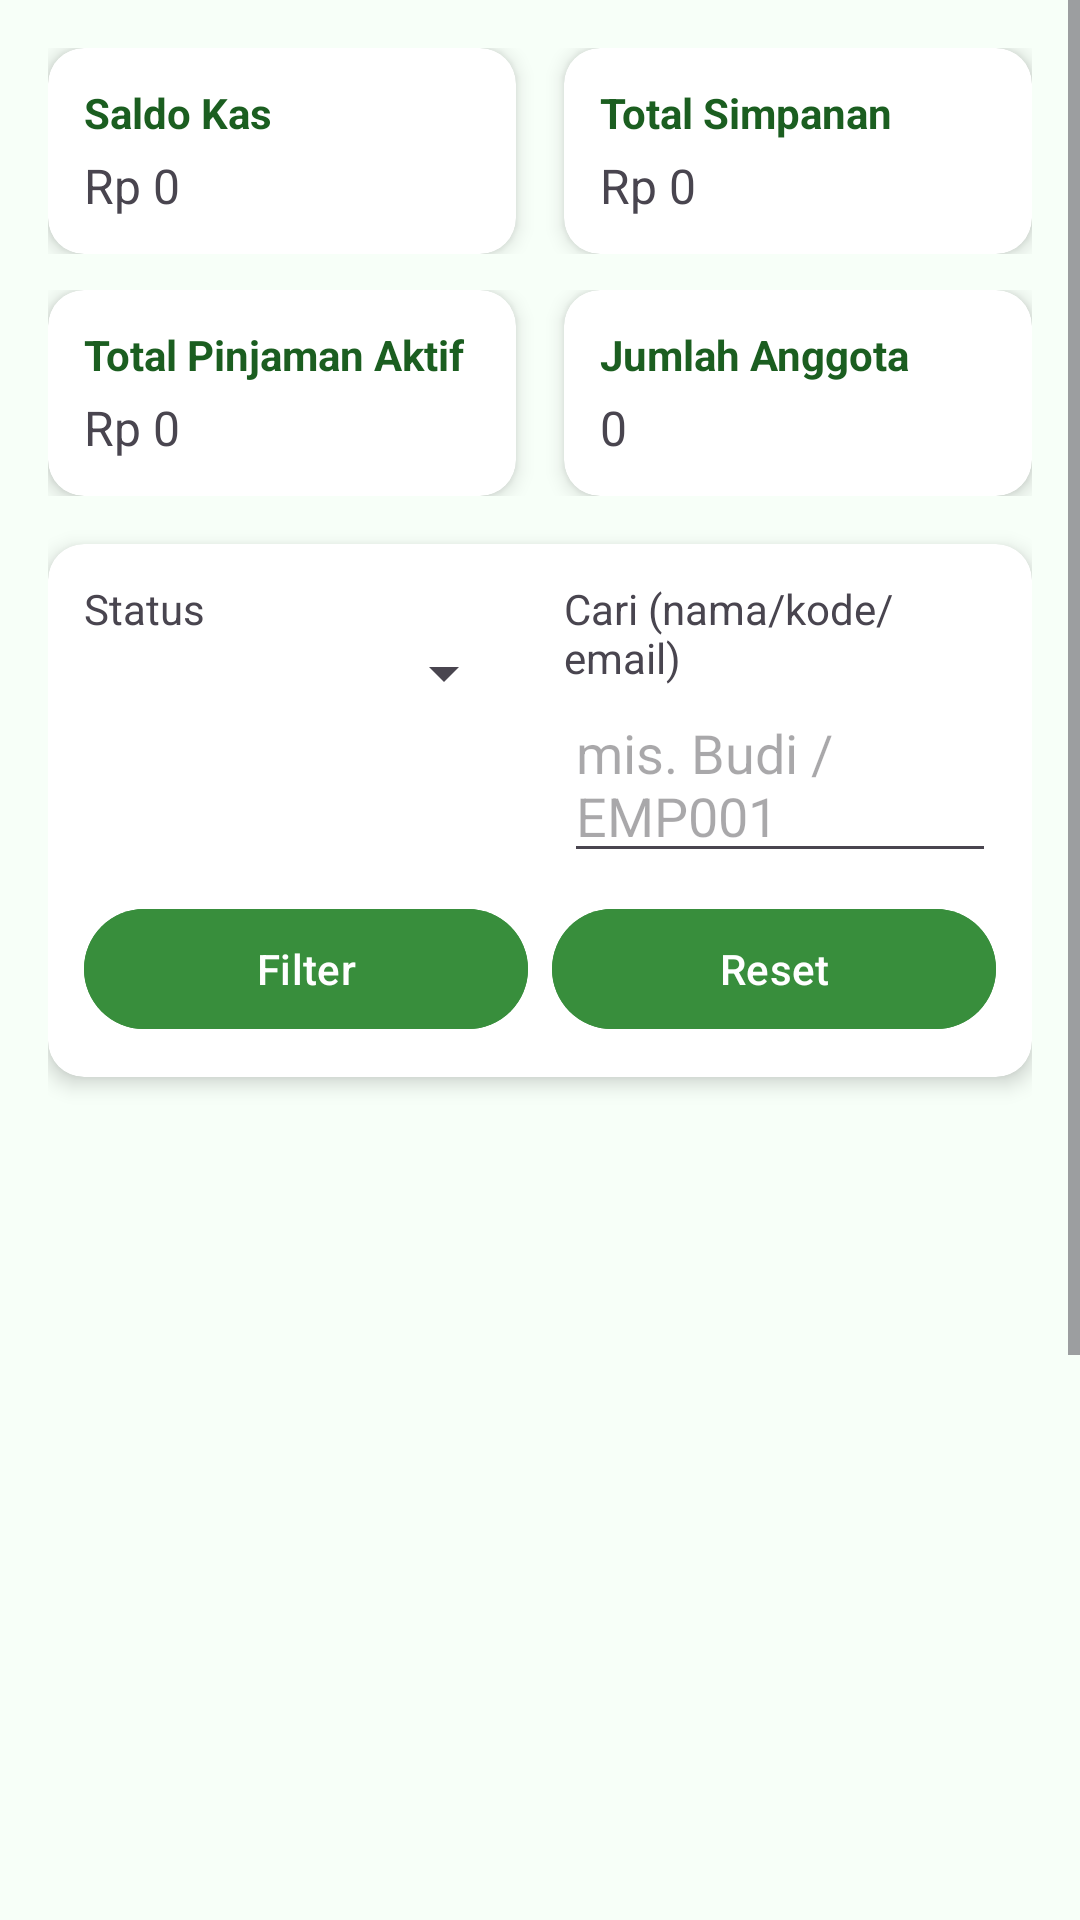

Write the Android layout XML for this screen, with the resource values it uses.
<!-- AndroidManifest.xml: application theme Theme.Projek_MAP -->
<!-- res/layout/fragment_laporan_admin.xml -->
<?xml version="1.0" encoding="utf-8"?>
<ScrollView xmlns:android="http://schemas.android.com/apk/res/android"
    xmlns:app="http://schemas.android.com/apk/res-auto"
    android:layout_width="match_parent"
    android:layout_height="match_parent"
    android:fillViewport="true"
    android:background="#F7FFF8">


    <LinearLayout
        android:orientation="vertical"
        android:padding="16dp"
        android:layout_width="match_parent"
        android:layout_height="wrap_content">

        
        <LinearLayout
            android:layout_width="match_parent"
            android:layout_height="wrap_content"
            android:orientation="horizontal">

            <androidx.cardview.widget.CardView
                android:layout_width="0dp"
                android:layout_height="wrap_content"
                android:layout_weight="1"
                android:layout_marginEnd="8dp"
                app:cardCornerRadius="12dp"
                app:cardElevation="4dp">

                <LinearLayout
                    android:padding="12dp"
                    android:orientation="vertical"
                    android:layout_width="match_parent"
                    android:layout_height="wrap_content">

                    <TextView
                        android:text="Saldo Kas"
                        android:textStyle="bold"
                        android:textColor="@color/green_900"
                        android:layout_width="wrap_content"
                        android:layout_height="wrap_content"/>

                    <TextView
                        android:id="@+id/tvSaldoKas"
                        android:text="Rp 0"
                        android:textSize="16sp"
                        android:layout_marginTop="4dp"
                        android:layout_width="wrap_content"
                        android:layout_height="wrap_content"/>
                </LinearLayout>
            </androidx.cardview.widget.CardView>

            <androidx.cardview.widget.CardView
                android:layout_width="0dp"
                android:layout_height="wrap_content"
                android:layout_weight="1"
                android:layout_marginStart="8dp"
                app:cardCornerRadius="12dp"
                app:cardElevation="4dp">

                <LinearLayout
                    android:padding="12dp"
                    android:orientation="vertical"
                    android:layout_width="match_parent"
                    android:layout_height="wrap_content">

                    <TextView
                        android:text="Total Simpanan"
                        android:textStyle="bold"
                        android:textColor="@color/green_900"
                        android:layout_width="wrap_content"
                        android:layout_height="wrap_content"/>

                    <TextView
                        android:id="@+id/tvTotalSimpananAll"
                        android:text="Rp 0"
                        android:textSize="16sp"
                        android:layout_marginTop="4dp"
                        android:layout_width="wrap_content"
                        android:layout_height="wrap_content"/>
                </LinearLayout>
            </androidx.cardview.widget.CardView>
        </LinearLayout>

        <LinearLayout
            android:layout_width="match_parent"
            android:layout_height="wrap_content"
            android:orientation="horizontal"
            android:layout_marginTop="12dp">

            <androidx.cardview.widget.CardView
                android:layout_width="0dp"
                android:layout_height="wrap_content"
                android:layout_weight="1"
                android:layout_marginEnd="8dp"
                app:cardCornerRadius="12dp"
                app:cardElevation="4dp">

                <LinearLayout
                    android:padding="12dp"
                    android:orientation="vertical"
                    android:layout_width="match_parent"
                    android:layout_height="wrap_content">

                    <TextView
                        android:text="Total Pinjaman Aktif"
                        android:textStyle="bold"
                        android:textColor="@color/green_900"
                        android:layout_width="wrap_content"
                        android:layout_height="wrap_content"/>

                    <TextView
                        android:id="@+id/tvTotalPinjamanAll"
                        android:text="Rp 0"
                        android:textSize="16sp"
                        android:layout_marginTop="4dp"
                        android:layout_width="wrap_content"
                        android:layout_height="wrap_content"/>
                </LinearLayout>
            </androidx.cardview.widget.CardView>

            <androidx.cardview.widget.CardView
                android:layout_width="0dp"
                android:layout_height="wrap_content"
                android:layout_weight="1"
                android:layout_marginStart="8dp"
                app:cardCornerRadius="12dp"
                app:cardElevation="4dp">

                <LinearLayout
                    android:padding="12dp"
                    android:orientation="vertical"
                    android:layout_width="match_parent"
                    android:layout_height="wrap_content">

                    <TextView
                        android:text="Jumlah Anggota"
                        android:textStyle="bold"
                        android:textColor="@color/green_900"
                        android:layout_width="wrap_content"
                        android:layout_height="wrap_content"/>

                    <TextView
                        android:id="@+id/tvJumlahAnggota"
                        android:text="0"
                        android:textSize="16sp"
                        android:layout_marginTop="4dp"
                        android:layout_width="wrap_content"
                        android:layout_height="wrap_content"/>
                </LinearLayout>
            </androidx.cardview.widget.CardView>
        </LinearLayout>

        
        <androidx.cardview.widget.CardView
            android:layout_width="match_parent"
            android:layout_height="wrap_content"
            android:layout_marginTop="16dp"
            app:cardCornerRadius="12dp"
            app:cardElevation="4dp">

            <LinearLayout
                android:padding="12dp"
                android:orientation="vertical"
                android:layout_width="match_parent"
                android:layout_height="wrap_content">

                <LinearLayout
                    android:layout_width="match_parent"
                    android:layout_height="wrap_content"
                    android:orientation="horizontal">

                    <LinearLayout
                        android:layout_width="0dp"
                        android:layout_height="wrap_content"
                        android:layout_weight="1"
                        android:orientation="vertical"
                        android:paddingEnd="8dp">

                        <TextView
                            android:text="Status"
                            android:layout_width="wrap_content"
                            android:layout_height="wrap_content"/>

                        <Spinner
                            android:id="@+id/spFilterStatus"
                            android:layout_width="match_parent"
                            android:layout_height="wrap_content"/>
                    </LinearLayout>

                    <LinearLayout
                        android:layout_width="0dp"
                        android:layout_height="wrap_content"
                        android:layout_weight="1"
                        android:orientation="vertical"
                        android:paddingStart="8dp">

                        <TextView
                            android:text="Cari (nama/kode/email)"
                            android:layout_width="wrap_content"
                            android:layout_height="wrap_content"/>

                        <EditText
                            android:id="@+id/etFilterCari"
                            android:layout_width="match_parent"
                            android:layout_height="wrap_content"
                            android:hint="mis. Budi / EMP001"/>
                    </LinearLayout>
                </LinearLayout>

                <LinearLayout
                    android:layout_width="match_parent"
                    android:layout_height="wrap_content"
                    android:orientation="horizontal"
                    android:layout_marginTop="8dp">

                    <com.google.android.material.button.MaterialButton
                        android:id="@+id/btnFilter"
                        android:layout_width="0dp"
                        android:layout_height="wrap_content"
                        android:layout_weight="1"
                        android:text="Filter"
                        android:textColor="@color/white"
                        android:backgroundTint="@color/green_700"/>

                    <com.google.android.material.button.MaterialButton
                        android:id="@+id/btnReset"
                        android:layout_width="0dp"
                        android:layout_height="wrap_content"
                        android:layout_weight="1"
                        android:layout_marginStart="8dp"
                        android:text="Reset"
                        android:textColor="@color/white"
                        android:backgroundTint="@color/green_700"/>
                </LinearLayout>
            </LinearLayout>
        </androidx.cardview.widget.CardView>

        
        <androidx.recyclerview.widget.RecyclerView
            android:id="@+id/rvAnggota"
            android:layout_width="match_parent"
            android:layout_height="520dp"
            android:layout_marginTop="12dp"
            android:nestedScrollingEnabled="true" />

        <TextView
            android:id="@+id/tvEmptyAnggota"
            android:layout_width="match_parent"
            android:layout_height="wrap_content"
            android:text="Tidak ada data anggota."
            android:textAlignment="center"
            android:textColor="@android:color/darker_gray"
            android:layout_marginTop="8dp"
            android:visibility="gone"/>

    </LinearLayout>
</ScrollView>
<!-- resources referenced by this layout -->
<resources>
  <color name="green_700">#388E3C</color>
  <color name="green_900">#1B5E20</color>
  <color name="white">#FFFFFF</color>
  <style name="Theme.Projek_MAP" parent="Base.Theme.Projek_MAP" />
  <style name="Base.Theme.Projek_MAP" parent="Theme.Material3.DayNight.NoActionBar">
  
          
          <item name="colorPrimary">@color/app_primary</item>
          <item name="colorOnPrimary">@color/app_on_primary</item>
          <item name="colorSecondary">@color/app_secondary</item>
          <item name="colorSurface">@color/app_surface</item>
          <item name="colorError">@color/app_error</item>
  
          
          <item name="android:statusBarColor">@color/app_background</item>
          <item name="android:navigationBarColor">@color/app_surface</item>
          <item name="android:windowLightStatusBar">true</item>
  
          
          <item name="shapeAppearanceSmallComponent">@style/ShapeAppearance.ProjekMAP.Small</item>
          <item name="shapeAppearanceMediumComponent">@style/ShapeAppearance.ProjekMAP.Medium</item>
          <item name="shapeAppearanceLargeComponent">@style/ShapeAppearance.ProjekMAP.Large</item>
      </style>
  <color name="app_primary">#4CAF50</color>
  <color name="app_on_primary">#FFFFFF</color>
  <color name="app_secondary">#66BB6A</color>
  <color name="app_surface">#FFFFFF</color>
  <color name="app_error">#C62828</color>
  <color name="app_background">#F5FFF8</color>
  <style name="ShapeAppearance.ProjekMAP.Small" parent="ShapeAppearance.Material3.SmallComponent">
          <item name="cornerFamily">rounded</item>
          <item name="cornerSize">10dp</item>
      </style>
  <style name="ShapeAppearance.ProjekMAP.Medium" parent="ShapeAppearance.Material3.MediumComponent">
          <item name="cornerFamily">rounded</item>
          <item name="cornerSize">12dp</item>
      </style>
  <style name="ShapeAppearance.ProjekMAP.Large" parent="ShapeAppearance.Material3.LargeComponent">
          <item name="cornerFamily">rounded</item>
          <item name="cornerSize">16dp</item>
      </style>
</resources>
